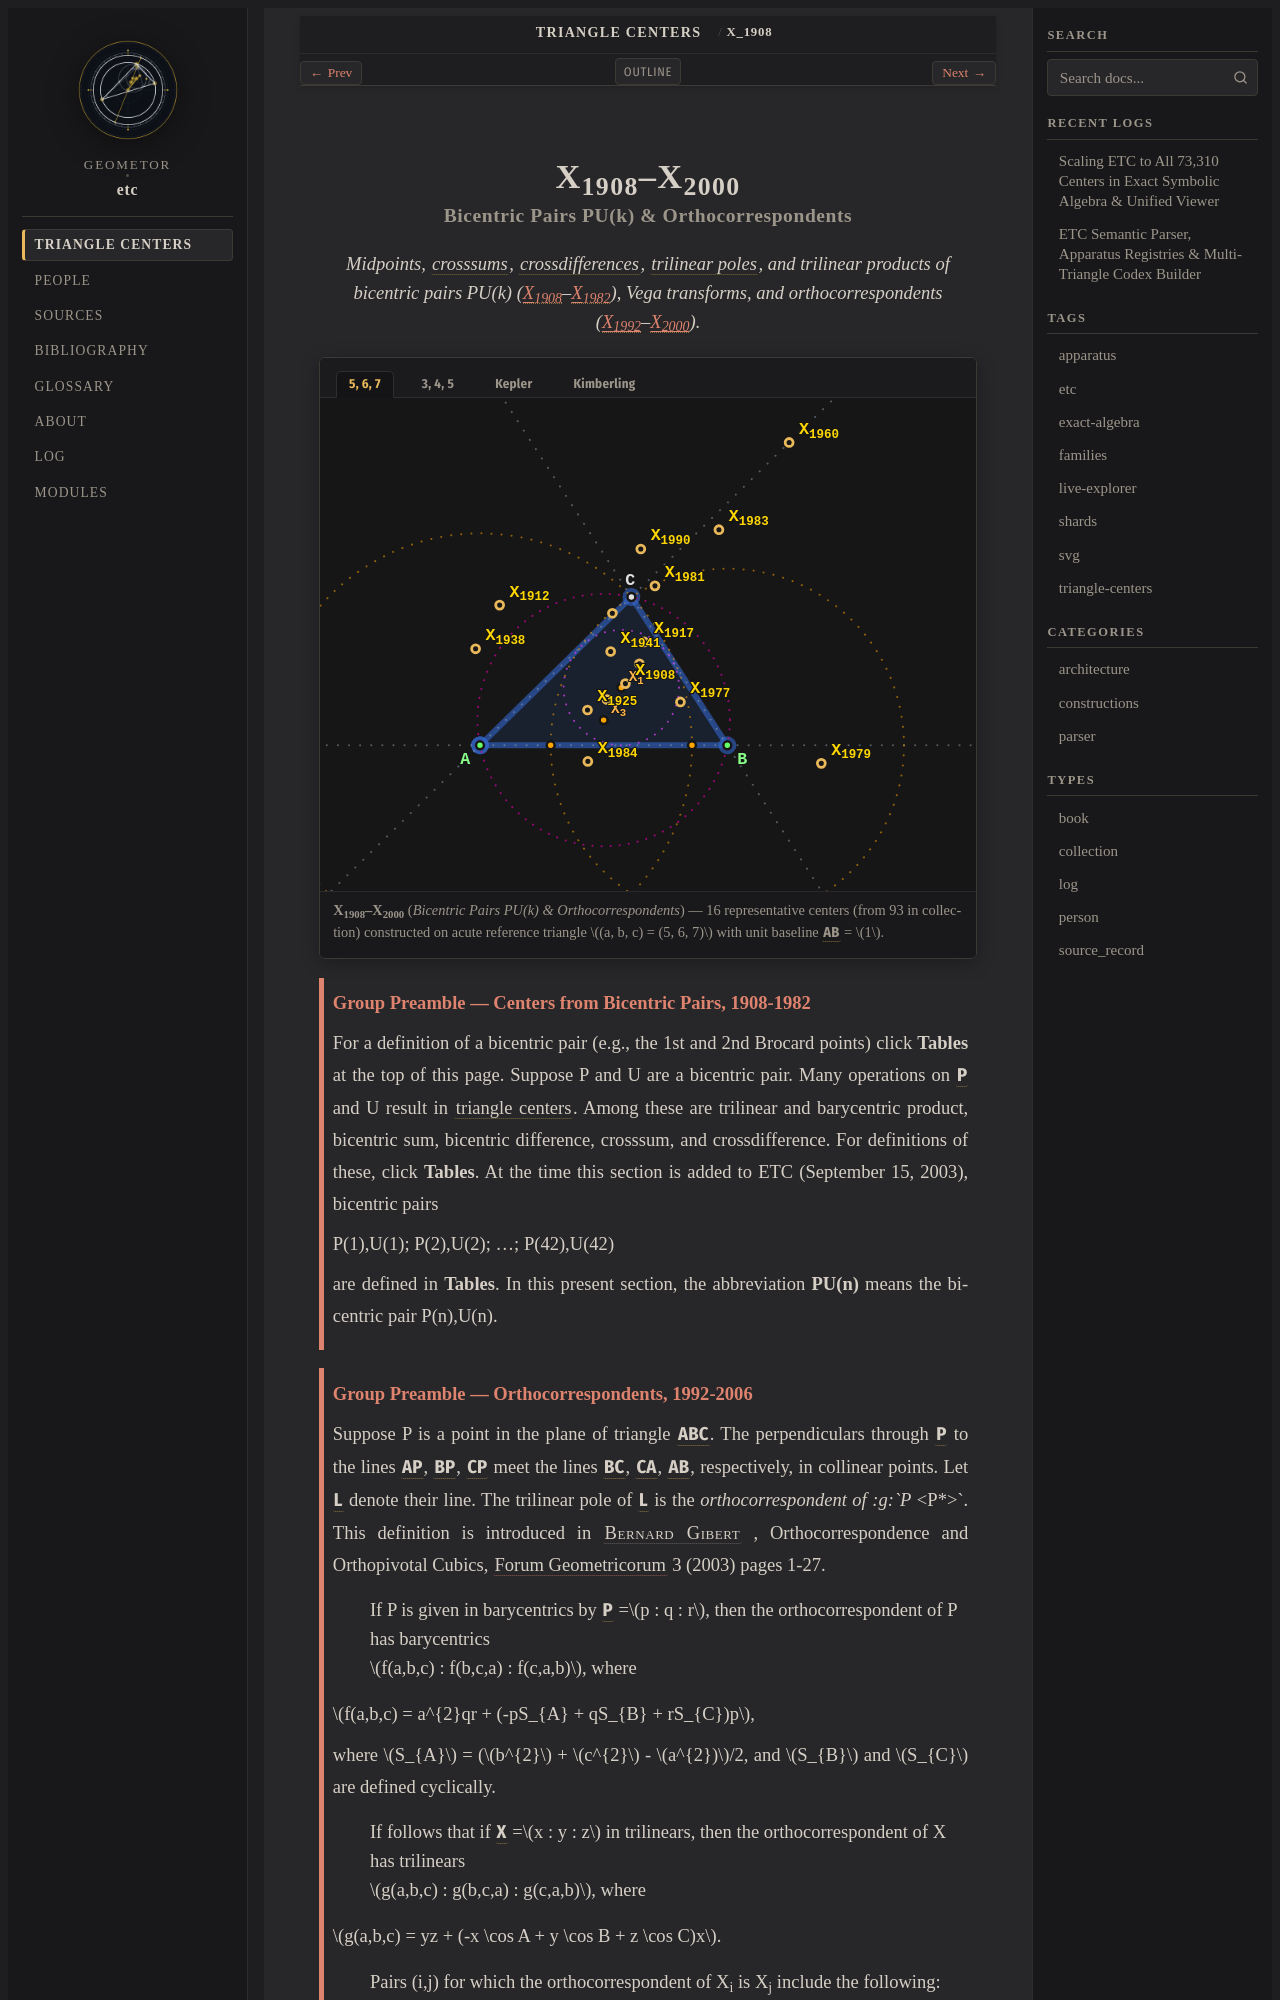

repository: geometor/etc · page: centers/c-01908-02000/index.html · generator: sphinx

:order: 1908
:type: collection
:canonical_id: X_1908–X_2000
:subtitle: Bicentric Pairs PU(k) & Orthocorrespondents

.. _c-01908-02000:

X_1908–X_2000
=============

.. rubric:: Bicentric Pairs PU(k) & Orthocorrespondents

.. enunciation::

   Midpoints, :term:`crosssums <crosssum>`, :term:`crossdifferences <crossdifference>`, :term:`trilinear poles <trilinear-pole>`, and trilinear products of bicentric pairs PU(k) (:ref:`X_1908 <X_1908>`\ –\ :ref:`X_1982 <X_1982>`), Vega transforms, and orthocorrespondents (:ref:`X_1992 <X_1992>`\ –\ :ref:`X_2000 <X_2000>`).

.. figure:: c-01908-02000.svg
   :alt: X_1908–X_2000 — Bicentric Pairs PU(k) & Orthocorrespondents
   :align: center

   **X_1908–X_2000** (*Bicentric Pairs PU(k) & Orthocorrespondents*) — 16 representative centers (from 93 in collection) constructed on acute reference triangle :math:`(a, b, c) = (5, 6, 7)` with unit baseline :g:`AB <[ A B ]>` = :math:`1`.

.. _preamble-0027:

.. admonition:: Group Preamble — Centers from Bicentric Pairs, 1908-1982
   :class: note

   For a definition of a bicentric pair (e.g., the 1st and 2nd Brocard points) click **Tables** at the top of this page. Suppose P and U are a bicentric pair. Many operations on :g:`P <P>` and U result in :term:`triangle centers <triangle-center>`. Among these are trilinear and barycentric product, bicentric sum, bicentric difference, crosssum, and crossdifference. For definitions of these, click **Tables**. At the time this section is added to ETC (September 15, 2003), bicentric pairs

   P(1),U(1); P(2),U(2); ...; P(42),U(42)

   are defined in **Tables**. In this present section, the abbreviation **PU(n)** means the bicentric pair P(n),U(n).

.. _preamble-0028:

.. admonition:: Group Preamble — Orthocorrespondents, 1992-2006
   :class: note

   Suppose P is a point in the plane of triangle :g:`ABC << A B C >>`. The perpendiculars through :g:`P <P>` to the lines :g:`AP <[ A P ]>`, :g:`BP <[ B P ]>`, :g:`CP <[ C P ]>` meet the lines :g:`BC <[ B C ]>`, :g:`CA <[ C A ]>`, :g:`AB <[ A B ]>`, respectively, in collinear points. Let :g:`L <L>` denote their line. The trilinear pole of :g:`L <L>` is the *orthocorrespondent of :g:`P* <P*>`. This definition is introduced in :person:`Bernard Gibert <bernard-gibert>` , Orthocorrespondence and Orthopivotal Cubics, :cite:`Forum Geometricorum <forum-geometricorum>` 3 (2003) pages 1-27.

   | If P is given in barycentrics by :g:`P <P>` =\ :math:`p : q : r`, then the orthocorrespondent of P has barycentrics
   | :math:`f(a,b,c) : f(b,c,a) : f(c,a,b)`, where

   :math:`f(a,b,c) = a^{2}qr + (-pS_{A} + qS_{B} + rS_{C})p`,

   where :math:`S_{A}` = (:math:`b^{2}` + :math:`c^{2}` - :math:`a^{2})`/2, and :math:`S_{B}` and :math:`S_{C}` are defined cyclically.

   | If follows that if :g:`X <X>` =\ :math:`x : y : z` in trilinears, then the orthocorrespondent of X has trilinears
   | :math:`g(a,b,c) : g(b,c,a) : g(c,a,b)`, where

   :math:`g(a,b,c) = yz + (-x \cos A + y \cos B + z \cos C)x`.

   | Pairs (i,j) for which the orthocorrespondent of X_i is X_j include the following:
   | (1,57), (4,2), (11,651), (13,13), (14,14), (15,62), (16,61), (30,2), (98,287), (100,1332), (101,1331), (103,1815), (105,1814), (106,1797), (107,648), (108,651), (109,1813), (111,895), (112,110), (115,110), (125,648), (132,287), (1560,895), (1566,677), (1785,57)

   The orthocorrespondent of every point on the line at infinity is the centroid. Two *orthoassociate points* (i.e., an inverse pair in the polar circle, such as :ref:`X_112 <X_112>` and :ref:`X_115 <X_115>`) share the same orthocorrespondent.
